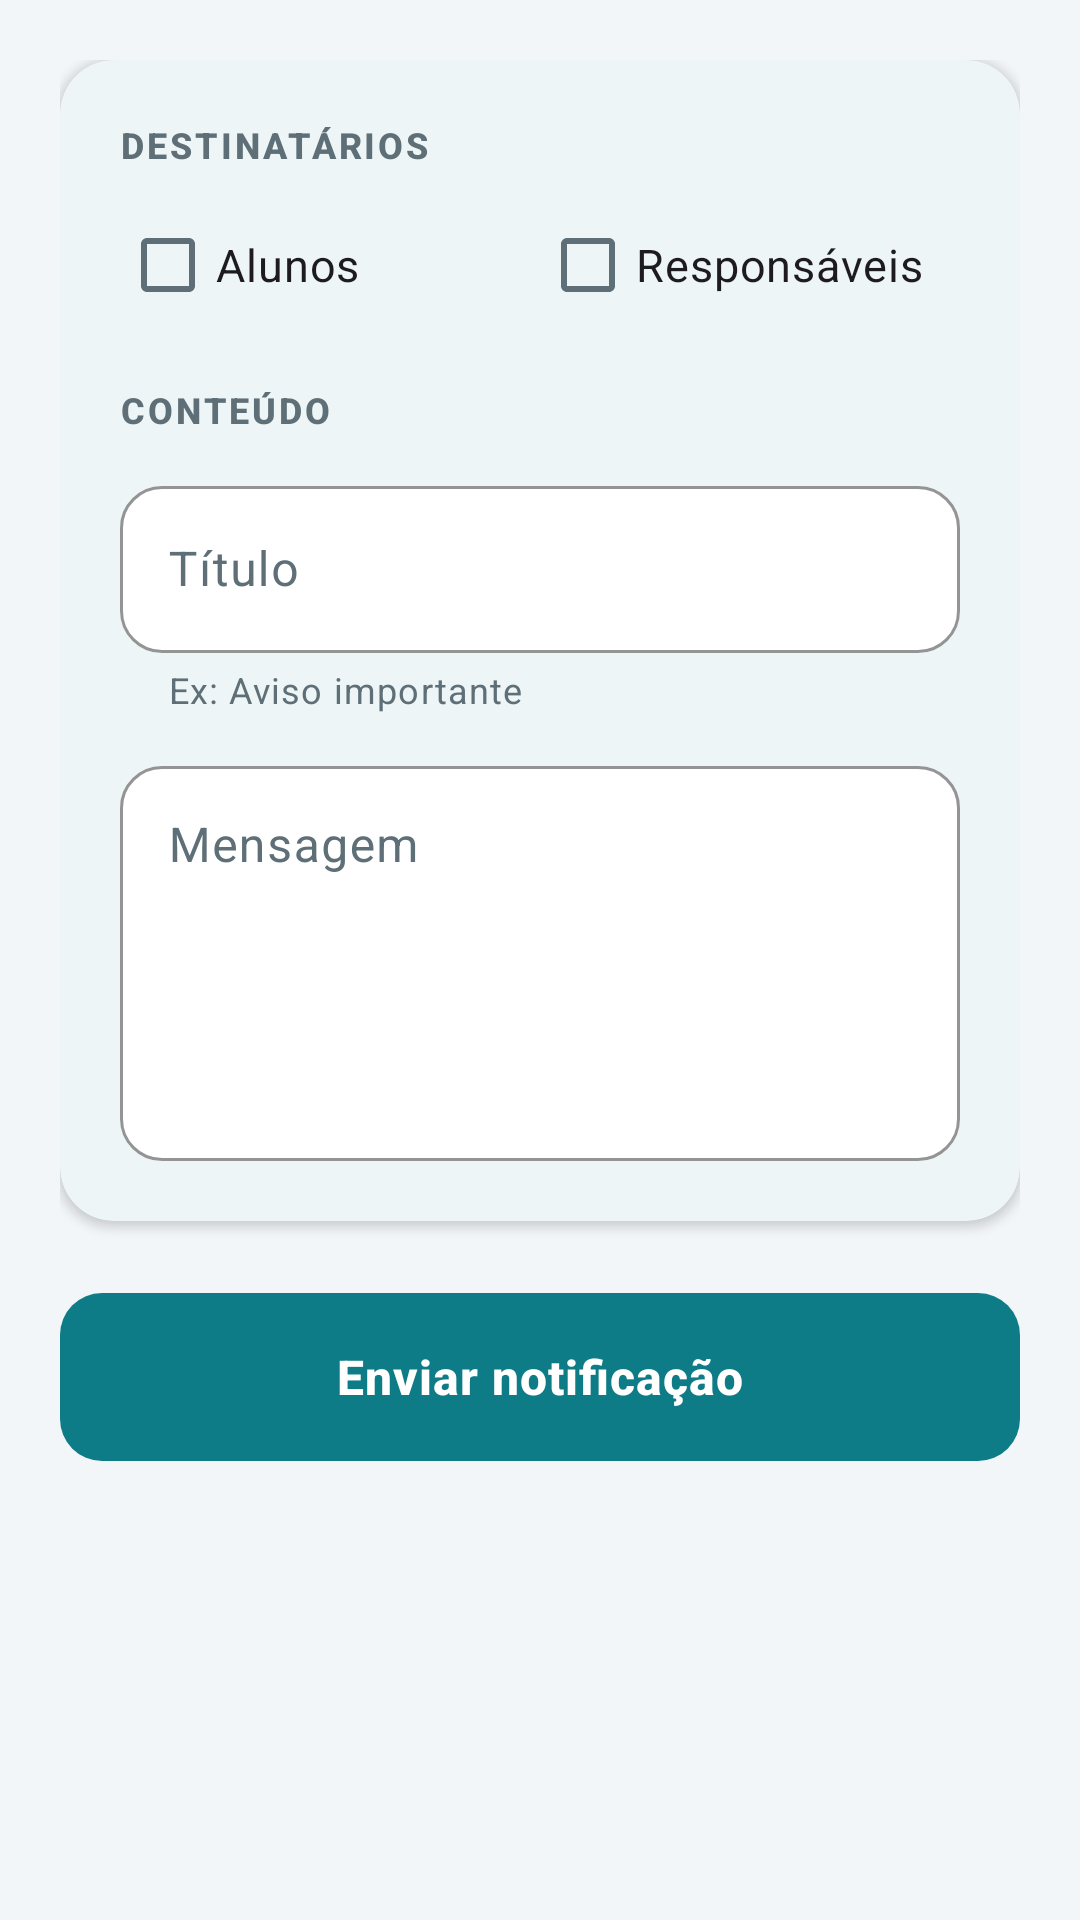

The Android layout XML behind this screen, and the referenced resources:
<!-- AndroidManifest.xml: application theme Theme.MyApplication -->
<!-- res/layout/activity_notificacao.xml -->
<?xml version="1.0" encoding="utf-8"?>
<ScrollView xmlns:android="http://schemas.android.com/apk/res/android"
    xmlns:app="http://schemas.android.com/apk/res-auto"
    android:layout_width="match_parent"
    android:layout_height="match_parent"
    android:background="@color/background"
    android:fillViewport="true">

    <LinearLayout
        android:layout_width="match_parent"
        android:layout_height="wrap_content"
        android:orientation="vertical"
        android:padding="20dp">

        <com.google.android.material.card.MaterialCardView
            android:layout_width="match_parent"
            android:layout_height="wrap_content"
            android:layout_marginTop="0dp">

            <LinearLayout
                android:layout_width="match_parent"
                android:layout_height="wrap_content"
                android:orientation="vertical"
                android:padding="20dp">

            <TextView
                android:layout_width="match_parent"
                android:layout_height="wrap_content"
                android:layout_marginTop="0dp"
                android:layout_marginBottom="8dp"
                android:text="Destinatários"
                android:textAppearance="@style/TextAppearance.EstudoMais.Overline" />

            <LinearLayout
                android:layout_width="match_parent"
                android:layout_height="wrap_content"
                android:orientation="horizontal">

                <CheckBox
                    android:id="@+id/checkAluno"
                    android:layout_width="0dp"
                    android:layout_height="wrap_content"
                    android:layout_weight="1"
                    android:text="Alunos"
                    android:textSize="15sp" />

                <CheckBox
                    android:id="@+id/checkResponsavel"
                    android:layout_width="0dp"
                    android:layout_height="wrap_content"
                    android:layout_weight="1"
                    android:text="Responsáveis"
                    android:textSize="15sp" />
            </LinearLayout>

            <TextView
                android:layout_width="match_parent"
                android:layout_height="wrap_content"
                android:layout_marginTop="16dp"
                android:layout_marginBottom="0dp"
                android:text="Conteúdo"
                android:textAppearance="@style/TextAppearance.EstudoMais.Overline" />

            <com.google.android.material.textfield.TextInputLayout
                android:layout_width="match_parent"
                android:layout_height="wrap_content"
                android:layout_marginTop="12dp"
                android:hint="Título"
                app:startIconDrawable="@drawable/ic_notifications"
                app:helperText="Ex: Aviso importante">

                <com.google.android.material.textfield.TextInputEditText
                    android:id="@+id/editTitulo"
                    android:layout_width="match_parent"
                    android:layout_height="wrap_content"
                    android:inputType="textCapSentences"
                    android:maxLines="1" />
            </com.google.android.material.textfield.TextInputLayout>

            <com.google.android.material.textfield.TextInputLayout
                android:layout_width="match_parent"
                android:layout_height="wrap_content"
                android:layout_marginTop="12dp"
                android:hint="Mensagem">

                <com.google.android.material.textfield.TextInputEditText
                    android:id="@+id/editMensagem"
                    android:layout_width="match_parent"
                    android:layout_height="wrap_content"
                    android:inputType="textMultiLine|textCapSentences"
                    android:gravity="top"
                    android:minLines="5"
                    android:maxLines="10" />
            </com.google.android.material.textfield.TextInputLayout>

            </LinearLayout>
        </com.google.android.material.card.MaterialCardView>

        <com.google.android.material.button.MaterialButton
            android:id="@+id/btnEnviar"
            android:layout_width="match_parent"
            android:layout_height="wrap_content"
            android:layout_marginTop="24dp"
            android:text="Enviar notificação"
            app:icon="@drawable/ic_send"
            app:iconGravity="textStart" />

    </LinearLayout>
</ScrollView>
<!-- resources referenced by this layout -->
<resources>
  <color name="background">#FFF3F6F8</color>
  <style name="TextAppearance.EstudoMais.Overline" parent="TextAppearance.Material3.LabelMedium">
          <item name="android:textColor">@color/text_secondary</item>
          <item name="android:textAllCaps">true</item>
          <item name="android:letterSpacing">0.08</item>
          <item name="android:textStyle">bold</item>
      </style>
  <style name="Theme.MyApplication" parent="Base.Theme.MyApplication" />
  <color name="text_secondary">#FF5F6F77</color>
  <color name="primary">#FF0E7C86</color>
  <color name="white">#FFFFFFFF</color>
  <color name="primary_light">#FFE2F3F4</color>
  <color name="primary_dark">#FF15596B</color>
  <color name="accent">#FFF28C28</color>
  <color name="accent_light">#FFFDEEDD</color>
  <color name="gold">#FFC9A04A</color>
  <color name="danger">#FFD64545</color>
  <color name="surface">#FFFFFFFF</color>
  <color name="text_primary">#FF1B2B33</color>
  <color name="border">#FFDDE5E9</color>
  <color name="text_hint">#FF9AA7AD</color>
  <style name="Widget.EstudoMais.ActionBar" parent="Widget.Material3.ActionBar.Solid">
          <item name="background">@color/primary</item>
          <item name="elevation">0dp</item>
          <item name="titleTextStyle">@style/TextAppearance.EstudoMais.ActionBarTitle</item>
      </style>
  <style name="Widget.EstudoMais.Button" parent="Widget.Material3.Button">
          <item name="android:minHeight">56dp</item>
          <item name="android:textSize">16sp</item>
          <item name="android:textStyle">bold</item>
          <item name="android:letterSpacing">0.02</item>
          <item name="android:insetTop">0dp</item>
          <item name="android:insetBottom">0dp</item>
          <item name="cornerRadius">14dp</item>
      </style>
  <style name="Widget.EstudoMais.TextInput" parent="Widget.Material3.TextInputLayout.OutlinedBox">
          <item name="boxCornerRadiusTopStart">14dp</item>
          <item name="boxCornerRadiusTopEnd">14dp</item>
          <item name="boxCornerRadiusBottomStart">14dp</item>
          <item name="boxCornerRadiusBottomEnd">14dp</item>
          <item name="boxStrokeColor">@color/primary</item>
          <item name="boxBackgroundColor">@color/surface</item>
          <item name="startIconTint">@color/text_secondary</item>
          <item name="hintTextColor">@color/primary</item>
      </style>
  <style name="Widget.EstudoMais.FAB" parent="Widget.Material3.FloatingActionButton.Primary">
          <item name="backgroundTint">@color/accent</item>
          <item name="tint">@color/white</item>
      </style>
  <style name="Widget.EstudoMais.Card" parent="Widget.Material3.CardView.Elevated">
          <item name="cardCornerRadius">18dp</item>
          <item name="cardElevation">2dp</item>
          <item name="cardBackgroundColor">@color/surface</item>
      </style>
  <style name="TextAppearance.EstudoMais.ActionBarTitle" parent="TextAppearance.Material3.TitleLarge">
          <item name="android:textColor">@color/white</item>
          <item name="android:textStyle">bold</item>
      </style>
</resources>
